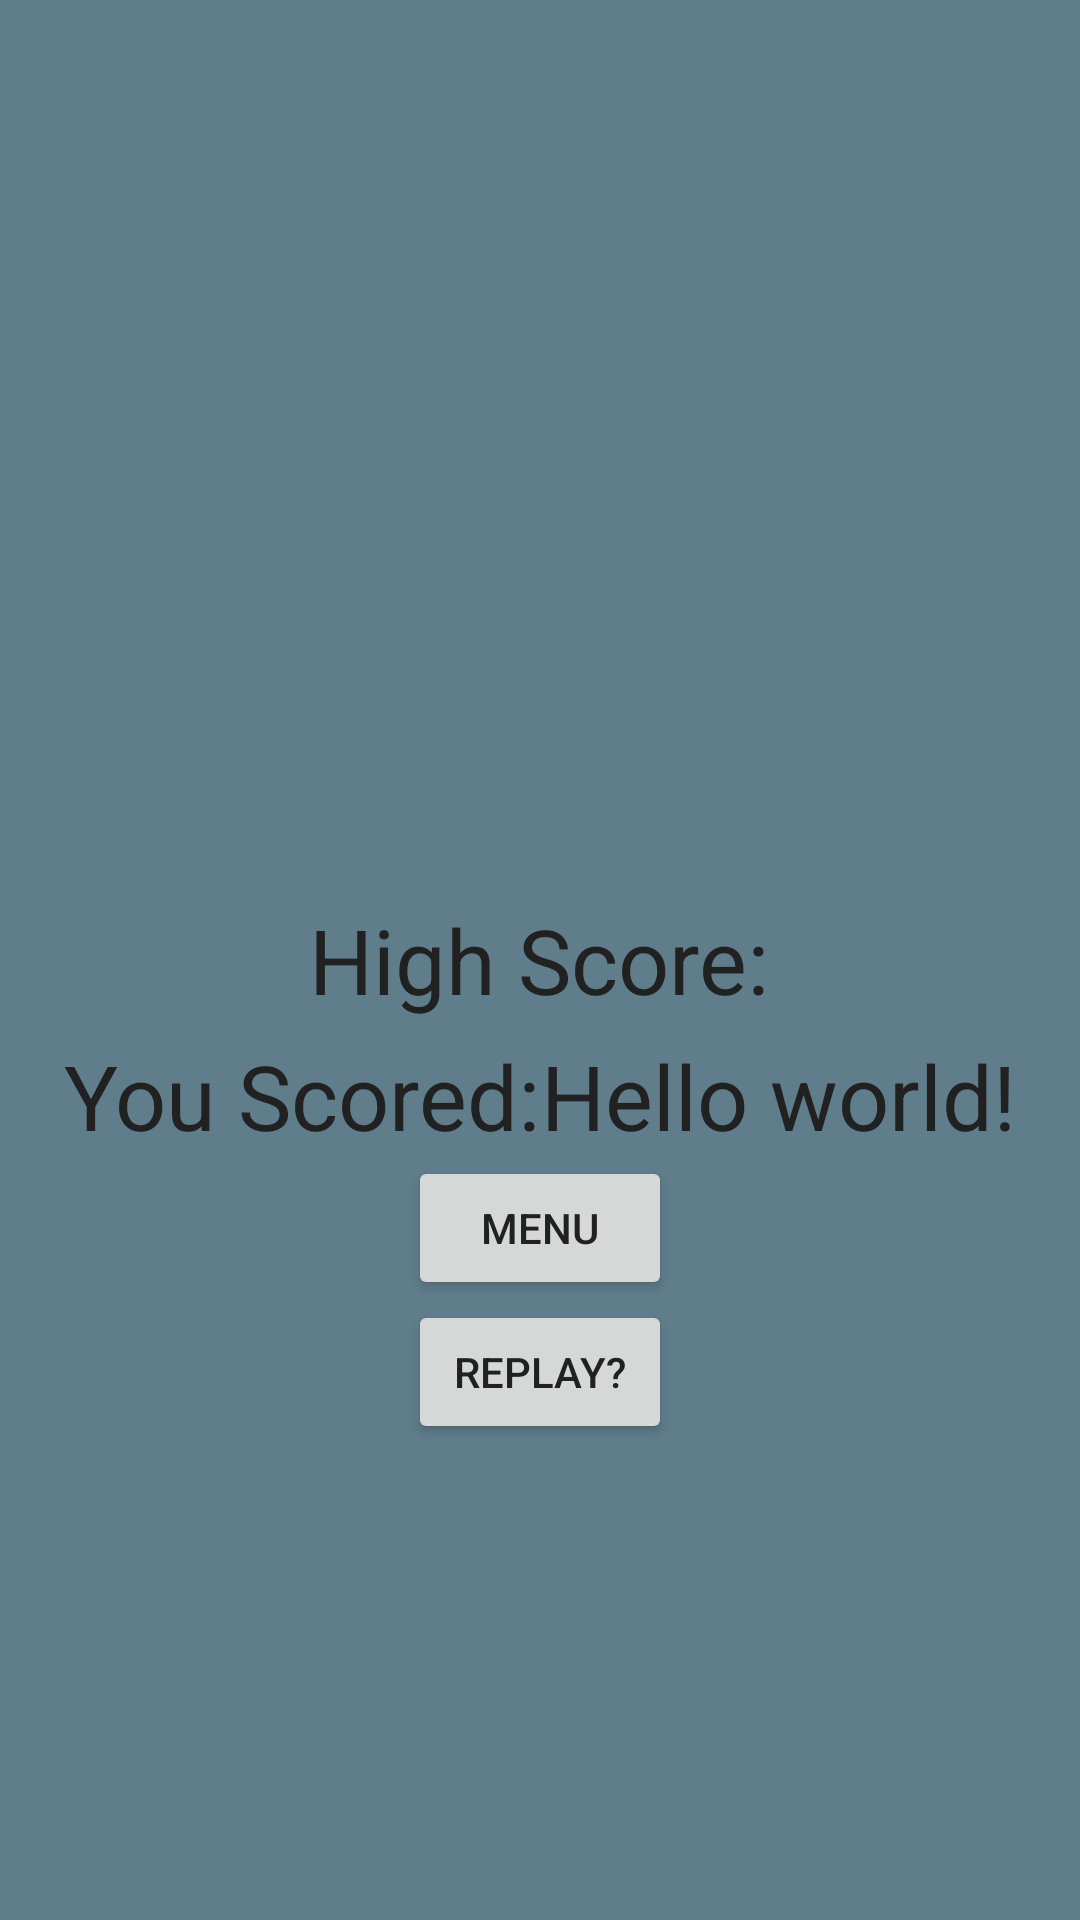

Layout XML and referenced resources for this Android screen:
<!-- AndroidManifest.xml: application theme AppTheme -->
<!-- res/layout/activity_child.xml -->
<RelativeLayout xmlns:android="http://schemas.android.com/apk/res/android"
    xmlns:tools="http://schemas.android.com/tools" android:layout_width="match_parent"
    android:layout_height="match_parent"
    tools:context="com.example.orodr_000.myapplication.ChildActivity">
    

    <ImageView
        android:layout_width="200dp"
        android:layout_height="200dp"
        android:id="@+id/category_image_view"
        android:layout_alignParentTop="false"
        android:adjustViewBounds="true"
        android:layout_alignParentStart="false"
        android:layout_alignParentEnd="false"
        android:visibility="visible"
        android:layout_centerHorizontal="true"

        android:layout_above="@+id/highscore_tv" />

    <TextView
        android:layout_width="wrap_content"
        android:layout_height="wrap_content"
        android:textAppearance="?android:attr/textAppearanceLarge"
        android:text="@string/high_score"
        android:id="@+id/highscore_tv"
        android:textSize="@dimen/large_text_size"
        android:layout_marginBottom="5dp"
        android:layout_centerInParent="true" />

    <LinearLayout
        android:orientation="horizontal"
        android:layout_width="match_parent"
        android:layout_height="wrap_content"
        android:focusableInTouchMode="false"
        android:id="@+id/linlayout"
        android:gravity="center_horizontal"
        android:layout_below="@+id/highscore_tv">

        <TextView
            android:layout_width="wrap_content"
            android:layout_height="wrap_content"
            android:textAppearance="?android:attr/textAppearanceLarge"
            android:text="@string/result"
            android:id="@+id/textView"
            android:textSize="@dimen/large_text_size" />

        <TextView android:text="@string/hello_world" android:layout_width="wrap_content"
            android:layout_height="wrap_content"
            android:transitionName="points"
            android:id="@+id/activity_my_points_tv"
            android:textIsSelectable="false"
            android:textSize="@dimen/large_text_size" />
    </LinearLayout>
    <View
        android:id="@+id/transitionElement3"
        android:layout_width="match_parent"
        android:layout_height="match_parent"
        android:layout_gravity="center"
        android:background="#673AB7"
        android:elevation="10dp"
        android:layout_marginLeft="3dp"
        android:layout_marginTop="3dp"
        android:layout_marginRight="3dp"
        android:visibility="invisible" />

    <Button
        android:layout_width="wrap_content"
        android:layout_height="wrap_content"
        android:text="@string/menu_button"
        android:id="@+id/button2"
        android:layout_centerHorizontal="true"
        android:layout_below="@+id/linlayout" />

    <Button
        android:layout_width="wrap_content"
        android:layout_height="wrap_content"
        android:text="@string/replay"
        android:id="@+id/button8"
        android:layout_below="@+id/button2"
        android:layout_centerHorizontal="true" />

    <FrameLayout
        android:id="@+id/sample_content_fragment"
        android:layout_width="match_parent"
        android:layout_height="match_parent" >

    </FrameLayout>

</RelativeLayout>
<!-- resources referenced by this layout -->
<resources>
  <dimen name="large_text_size">30sp</dimen>
  <string name="hello_world">Hello world!</string>
  <string name="high_score">High Score:</string>
  <string name="menu_button">Menu</string>
  <string name="replay">Replay?</string>
  <string name="result">You Scored:</string>
  <style name="AppTheme" parent="Theme.AppCompat.Light.DarkActionBar">
          <item name="colorPrimary">@color/primary</item>
          <item name="colorPrimaryDark">@color/primary_dark</item>
          <item name="colorAccent">@color/accent</item>
          <item name="android:textColorPrimary">@color/primary_text</item>
          <item name="android:textColor">@color/primary_text</item>
          <item name="android:windowBackground">@color/background</item>
          <item name="windowActionBar">false</item>
          <item name="android:windowNoTitle">true</item>
          
          
          
  
          
  
  
  
  
      </style>
  <color name="primary">#3F51B5</color>
  <color name="primary_dark">#303F9F</color>
  <color name="accent">#4CAF50</color>
  <color name="primary_text">#212121</color>
  <color name="background">#607D8B</color>
</resources>
